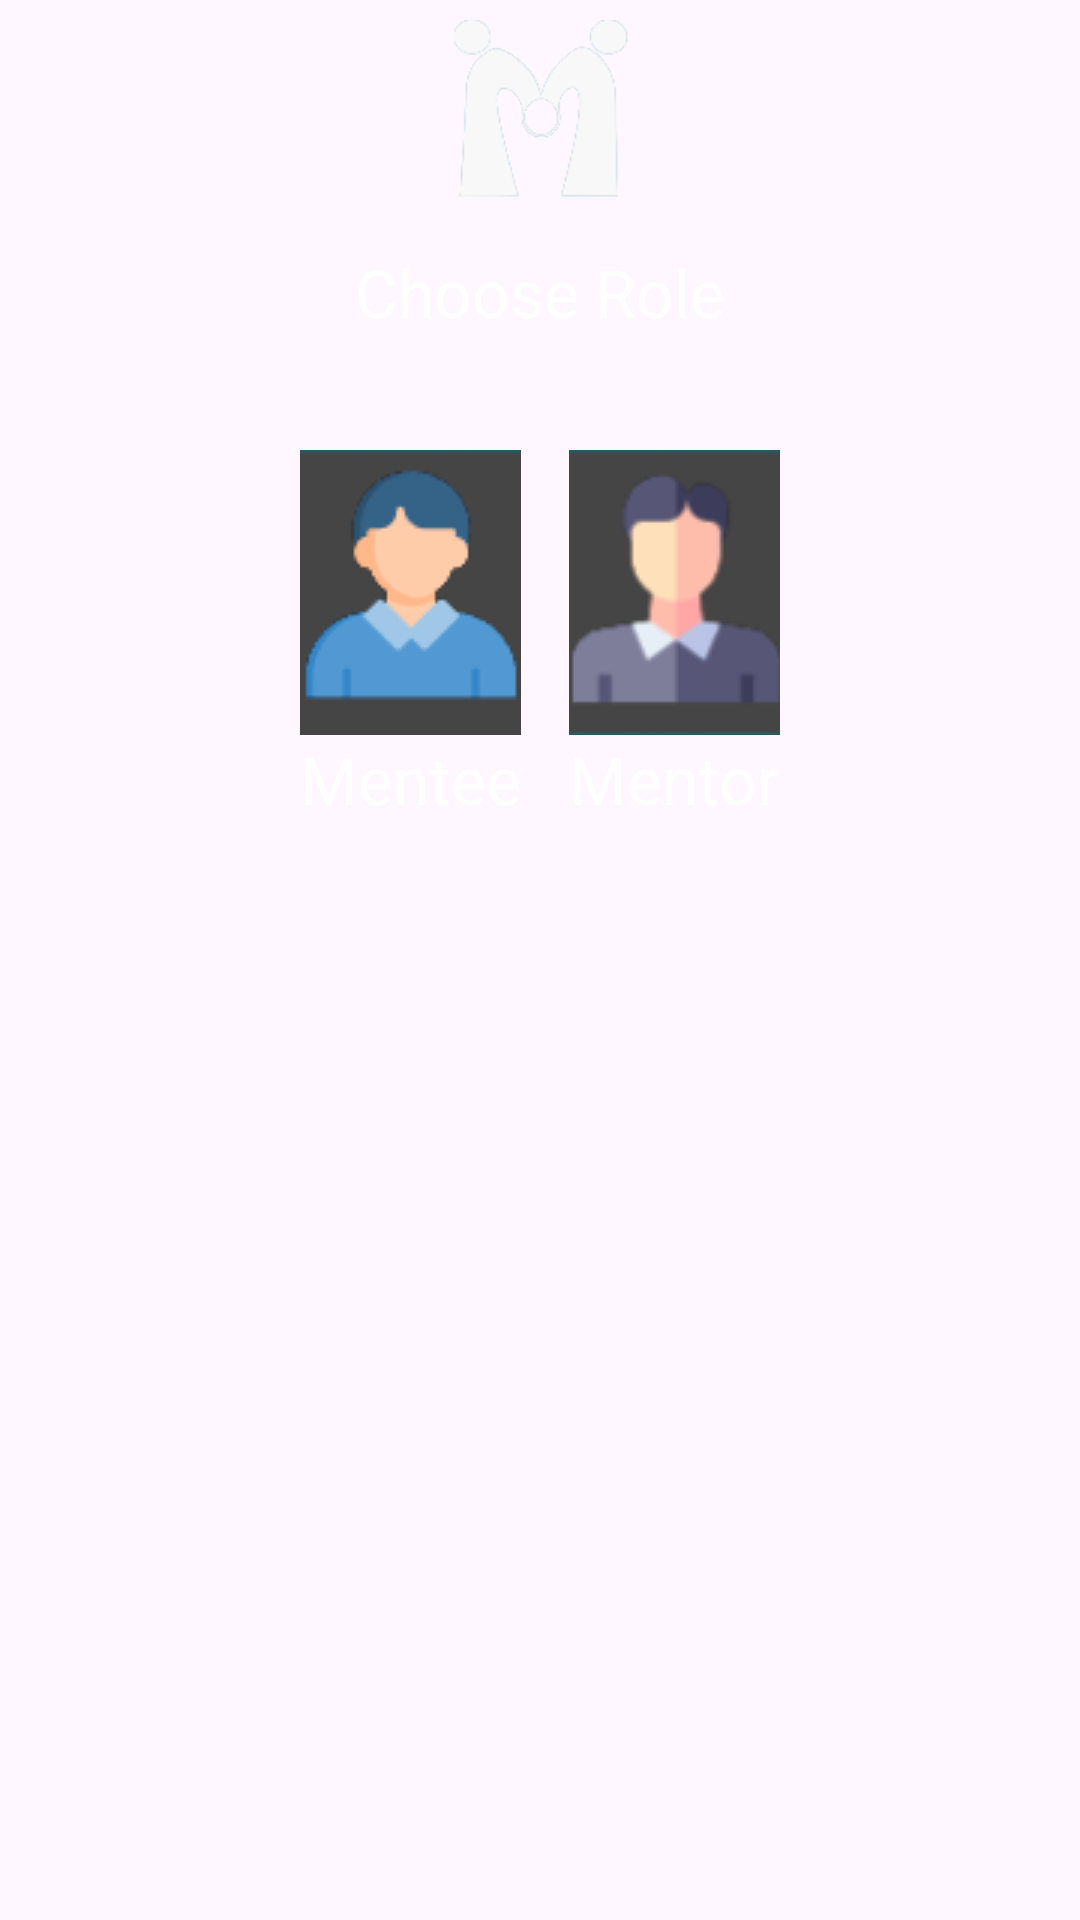

Here is an Android app screen rendered from its layout file. Give the layout XML and the strings, colors and styles it references.
<!-- AndroidManifest.xml: application theme Theme.MentorShift -->
<!-- res/layout/choose_role.xml -->
<?xml version="1.0" encoding="utf-8"?>
<RelativeLayout xmlns:android="http://schemas.android.com/apk/res/android"
    android:layout_width="match_parent"
    android:layout_height="match_parent">

    
    <ImageView
        android:id="@+id/logo"
        android:layout_width="70dp"
        android:layout_height="60dp"
        android:layout_centerHorizontal="true"
        android:layout_marginTop="20px"
        android:src="@drawable/logoonly2"
        android:contentDescription="Logo Description" />

    
    <TextView
        android:id="@+id/title"
        android:layout_width="wrap_content"
        android:layout_height="wrap_content"
        android:layout_below="@id/logo"
        android:layout_centerHorizontal="true"
        android:layout_marginTop="16dp"
        android:text="Choose Role"
        android:textColor="@android:color/white"
        android:textSize="22sp" />

    
    <GridLayout
        android:id="@+id/mentee_image"
        android:layout_width="wrap_content"
        android:layout_height="wrap_content"
        android:layout_centerHorizontal="true"
        android:layout_below="@id/title"
        android:layout_marginTop="30dp"
        android:columnCount="2"
        android:rowCount="1">

        
        <LinearLayout
            android:layout_width="wrap_content"
            android:layout_height="wrap_content"
            android:layout_gravity="center"
            android:orientation="vertical"
            android:padding="8dp">

            <ImageView
                android:id="@+id/images_container"
                android:layout_width="match_parent"
                android:layout_height="wrap_content"
                android:src="@drawable/mentee"
                android:contentDescription="Mentee"
                android:scaleType="centerCrop" />

            <TextView
                android:layout_width="wrap_content"
                android:layout_height="wrap_content"
                android:text="Mentee"
                android:textColor="@android:color/white"
                android:textSize="22sp"
                android:gravity="center" />

        </LinearLayout>

        
        <LinearLayout
            android:layout_width="wrap_content"
            android:layout_height="wrap_content"
            android:layout_gravity="center"
            android:orientation="vertical"
            android:padding="8dp">

            <ImageView
                android:id="@+id/mentor_image"
                android:layout_width="match_parent"
                android:layout_height="wrap_content"
                android:src="@drawable/mentor"
                android:contentDescription="Mentor"
                android:scaleType="centerCrop" />

            <TextView
                android:layout_width="wrap_content"
                android:layout_height="wrap_content"
                android:text="Mentor"
                android:textColor="@android:color/white"
                android:textSize="22sp"
                android:gravity="center" />

        </LinearLayout>
    </GridLayout>

</RelativeLayout>
<!-- resources referenced by this layout -->
<resources>
  <!-- drawable logoonly2: png bitmap (drawable, 5316 bytes) -->
  <!-- drawable mentee: png bitmap (drawable, 3287 bytes) -->
  <!-- drawable mentor: png bitmap (drawable, 4336 bytes) -->
  <style name="Theme.MentorShift" parent="Base.Theme.MentorShift" />
  <style name="Base.Theme.MentorShift" parent="Theme.Material3.DayNight.NoActionBar">
          
          
      </style>
</resources>
